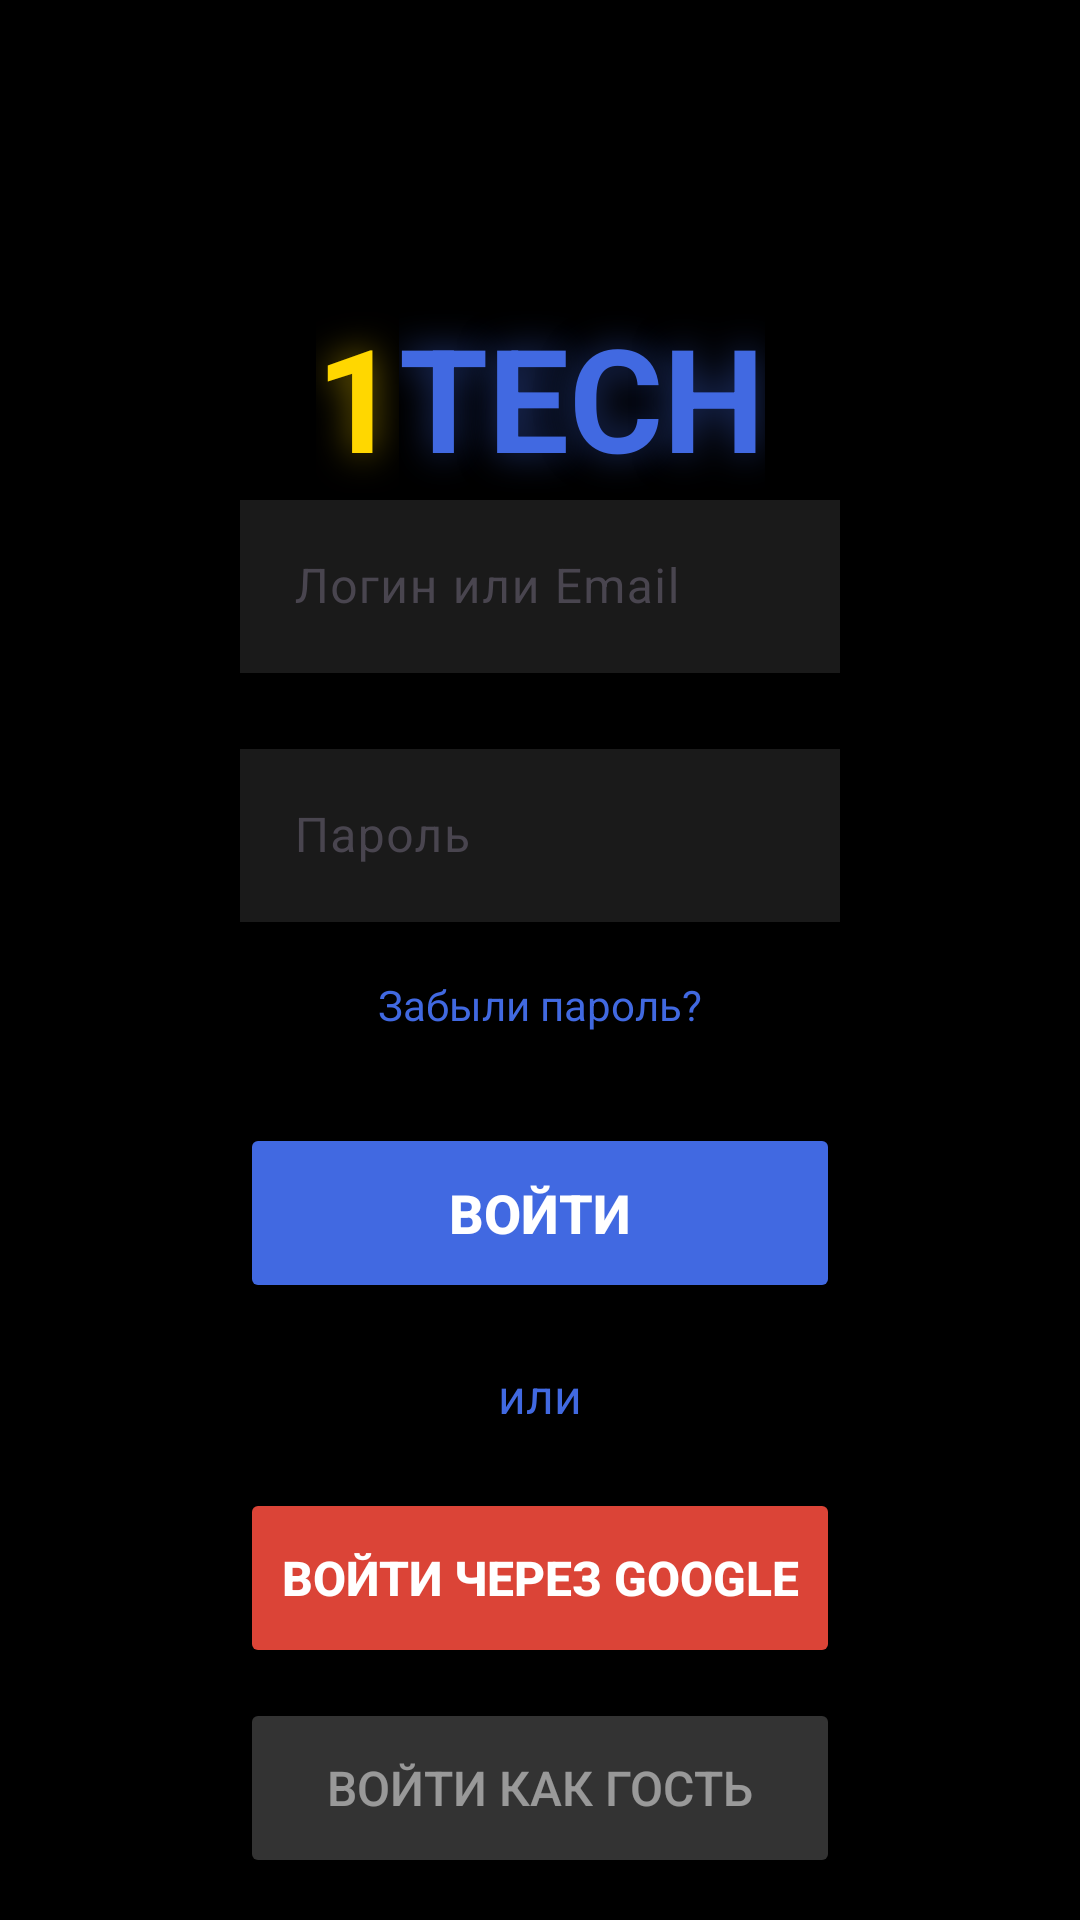

Produce the Android XML layout that renders to this screen, including the resource entries it uses.
<!-- AndroidManifest.xml: application theme Theme.One_tech -->
<!-- res/layout/activity_login.xml -->
<?xml version="1.0" encoding="utf-8"?>
<androidx.constraintlayout.widget.ConstraintLayout
    xmlns:android="http://schemas.android.com/apk/res/android"
    xmlns:app="http://schemas.android.com/apk/res-auto"
    android:layout_width="match_parent"
    android:layout_height="match_parent"
    android:background="#000000"
    android:padding="20dp">

    <androidx.constraintlayout.widget.ConstraintLayout
        android:layout_width="0dp"
        android:layout_height="0dp"
        android:background="#000000"
        app:layout_constraintBottom_toBottomOf="parent"
        app:layout_constraintEnd_toEndOf="parent"
        app:layout_constraintStart_toStartOf="parent"
        app:layout_constraintTop_toTopOf="parent">

        
        <LinearLayout
            android:id="@+id/logoLayout"
            android:layout_width="wrap_content"
            android:layout_height="wrap_content"
            android:layout_marginTop="80dp"
            android:orientation="horizontal"
            app:layout_constraintEnd_toEndOf="parent"
            app:layout_constraintStart_toStartOf="parent"
            app:layout_constraintTop_toTopOf="parent">

            <TextView
                android:layout_width="wrap_content"
                android:layout_height="wrap_content"
                android:shadowColor="#80FFD700"
                android:shadowDx="0"
                android:shadowDy="0"
                android:shadowRadius="30"
                android:text="1"
                android:textColor="#FFD700"
                android:textSize="48sp"
                android:textStyle="bold" />

            <TextView
                android:layout_width="wrap_content"
                android:layout_height="wrap_content"
                android:shadowColor="#804169E1"
                android:shadowDx="0"
                android:shadowDy="0"
                android:shadowRadius="30"
                android:text="TECH"
                android:textColor="#4169E1"
                android:textSize="48sp"
                android:textStyle="bold" />

        </LinearLayout>

        
        <LinearLayout
            android:id="@+id/formLayout"
            android:layout_width="0dp"
            android:layout_height="wrap_content"
            android:layout_marginStart="20dp"
            android:layout_marginEnd="20dp"
            android:orientation="vertical"
            android:padding="40dp"
            app:layout_constraintBottom_toBottomOf="parent"
            app:layout_constraintEnd_toEndOf="parent"
            app:layout_constraintStart_toStartOf="parent"
            app:layout_constraintTop_toBottomOf="@+id/logoLayout"
            app:layout_constraintVertical_bias="0.3">

            
            <com.google.android.material.textfield.TextInputLayout
                android:layout_width="match_parent"
                android:layout_height="wrap_content"
                android:layout_marginBottom="20dp"
                app:boxCornerRadiusBottomEnd="15dp"
                app:boxCornerRadiusBottomStart="15dp"
                app:boxCornerRadiusTopEnd="15dp"
                app:boxCornerRadiusTopStart="15dp"
                app:boxStrokeColor="#33FFFFFF"
                app:hintTextColor="#80FFFFFF">

                <com.google.android.material.textfield.TextInputEditText
                    android:id="@+id/emailInput"
                    android:layout_width="match_parent"
                    android:layout_height="wrap_content"
                    android:background="#1AFFFFFF"
                    android:hint="Логин или Email"
                    android:inputType="textEmailAddress|text"
                    android:padding="18dp"
                    android:textColor="#FFFFFF"
                    android:textSize="16sp" />

            </com.google.android.material.textfield.TextInputLayout>

            
            <com.google.android.material.textfield.TextInputLayout
                android:layout_width="match_parent"
                android:layout_height="wrap_content"
                android:layout_marginBottom="10dp"
                app:boxCornerRadiusBottomEnd="15dp"
                app:boxCornerRadiusBottomStart="15dp"
                app:boxCornerRadiusTopEnd="15dp"
                app:boxCornerRadiusTopStart="15dp"
                app:boxStrokeColor="#33FFFFFF"
                app:hintTextColor="#80FFFFFF">

                <com.google.android.material.textfield.TextInputEditText
                    android:id="@+id/passwordInput"
                    android:layout_width="match_parent"
                    android:layout_height="wrap_content"
                    android:background="#1AFFFFFF"
                    android:hint="Пароль"
                    android:inputType="textPassword"
                    android:padding="18dp"
                    android:textColor="#FFFFFF"
                    android:textSize="16sp" />

            </com.google.android.material.textfield.TextInputLayout>

            

            
            <TextView
                android:id="@+id/forgotPasswordLink"
                android:layout_width="wrap_content"
                android:layout_height="wrap_content"
                android:layout_gravity="center"
                android:layout_marginTop="8dp"
                android:layout_marginBottom="20dp"
                android:clickable="true"
                android:focusable="true"
                android:text="Забыли пароль?"
                android:textColor="#4169E1"
                android:textSize="14sp" />

            <Button
                android:id="@+id/loginButton"
                android:layout_width="match_parent"
                android:layout_height="60dp"
                android:layout_marginTop="10dp"
                android:backgroundTint="#4169E1"
                android:elevation="8dp"
                android:text="ВОЙТИ"
                android:textColor="#FFFFFF"
                android:textSize="18sp"
                android:textStyle="bold" />

            
            <TextView
                android:layout_width="match_parent"
                android:layout_height="wrap_content"
                android:layout_marginTop="20dp"
                android:layout_marginBottom="20dp"
                android:gravity="center"
                android:text="или"
                android:textColor="#4169E1"
                android:textSize="16sp" />

            
            <Button
                android:id="@+id/googleSignInButton"
                android:layout_width="match_parent"
                android:layout_height="60dp"
                android:layout_marginBottom="10dp"
                android:backgroundTint="#DB4437"
                android:elevation="8dp"
                android:text="ВОЙТИ ЧЕРЕЗ GOOGLE"
                android:textColor="#FFFFFF"
                android:textSize="16sp"
                android:textStyle="bold" />

            
            <Button
                android:id="@+id/guestLoginButton"
                android:layout_width="match_parent"
                android:layout_height="60dp"
                android:layout_marginBottom="10dp"
                android:backgroundTint="#33FFFFFF"
                android:text="ВОЙТИ КАК ГОСТЬ"
                android:textColor="#80FFFFFF"
                android:textSize="16sp" />

            
            <TextView
                android:id="@+id/registerLink"
                android:layout_width="match_parent"
                android:layout_height="wrap_content"
                android:layout_marginTop="15dp"
                android:clickable="true"
                android:focusable="true"
                android:gravity="center"
                android:text="Не зарегистрированы?Регистрация"
                android:textColor="#4169E1"
                android:textSize="15sp" />

        </LinearLayout>

    </androidx.constraintlayout.widget.ConstraintLayout>

</androidx.constraintlayout.widget.ConstraintLayout>
<!-- resources referenced by this layout -->
<resources>
  <style name="Theme.One_tech" parent="Base.Theme.One_tech" />
  <style name="Base.Theme.One_tech" parent="Theme.Material3.DayNight.NoActionBar">
          
          
      </style>
</resources>
